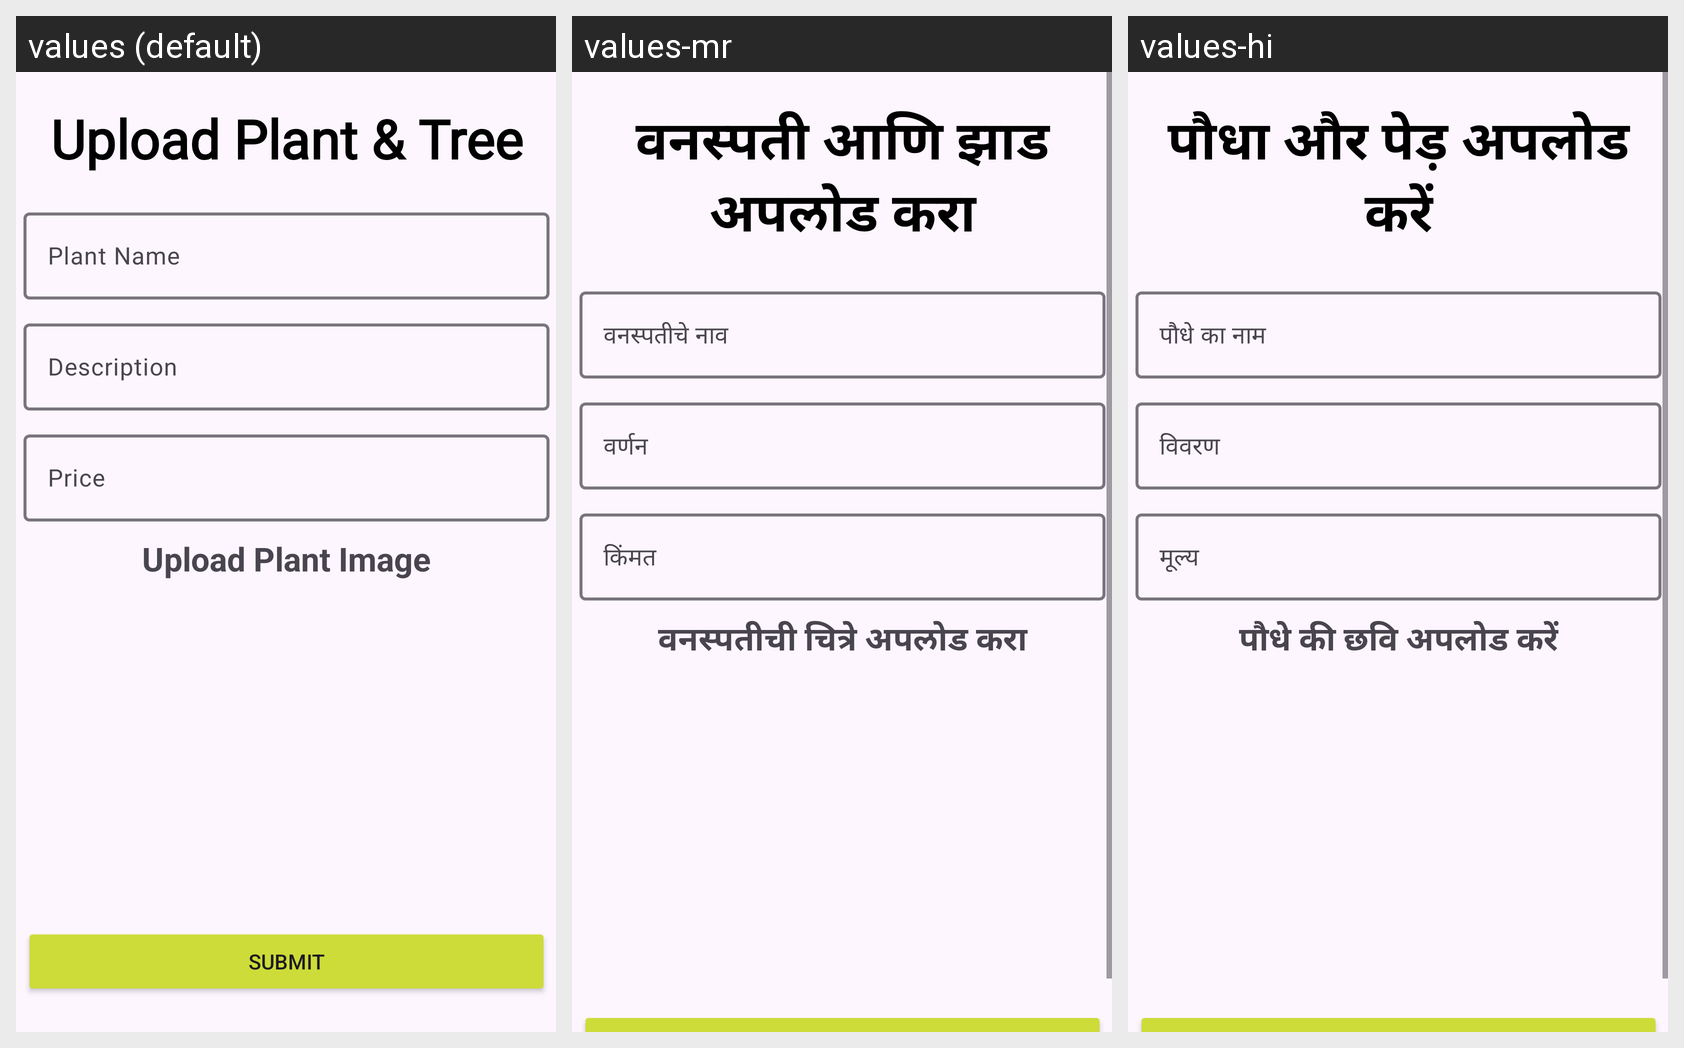

Locale-by-locale string values for the Android screen shown in this grid:
Android screen res/layout/activity_plants_upload.xml rendered under 3 locales, left to right: values (default), values-mr, values-hi. Device: Nexus 5 (rendered at 1080×1920; each locale shown at half size, 540×960, under a caption strip naming it); theme Theme.GrowBuddy.
Strings drawn on this screen, with the default value and each locale's value (text and hints the layout hard-codes, and strings that could not be matched under every locale, appear in the picture but are not listed):

str_upload_plant_amp_tree
  values: Upload Plant & Tree
  values-mr: वनस्पती आणि झाड अपलोड करा
  values-hi: पौधा और पेड़ अपलोड करें

str_plant_name
  values: Plant Name
  values-mr: वनस्पतीचे नाव
  values-hi: पौधे का नाम

str_description
  values: Description
  values-mr: वर्णन
  values-hi: विवरण

str_price
  values: Price
  values-mr: किंमत
  values-hi: मूल्य

str_upload_plant_image
  values: Upload Plant Image
  values-mr: वनस्पतीची चित्रे अपलोड करा
  values-hi: पौधे की छवि अपलोड करें
